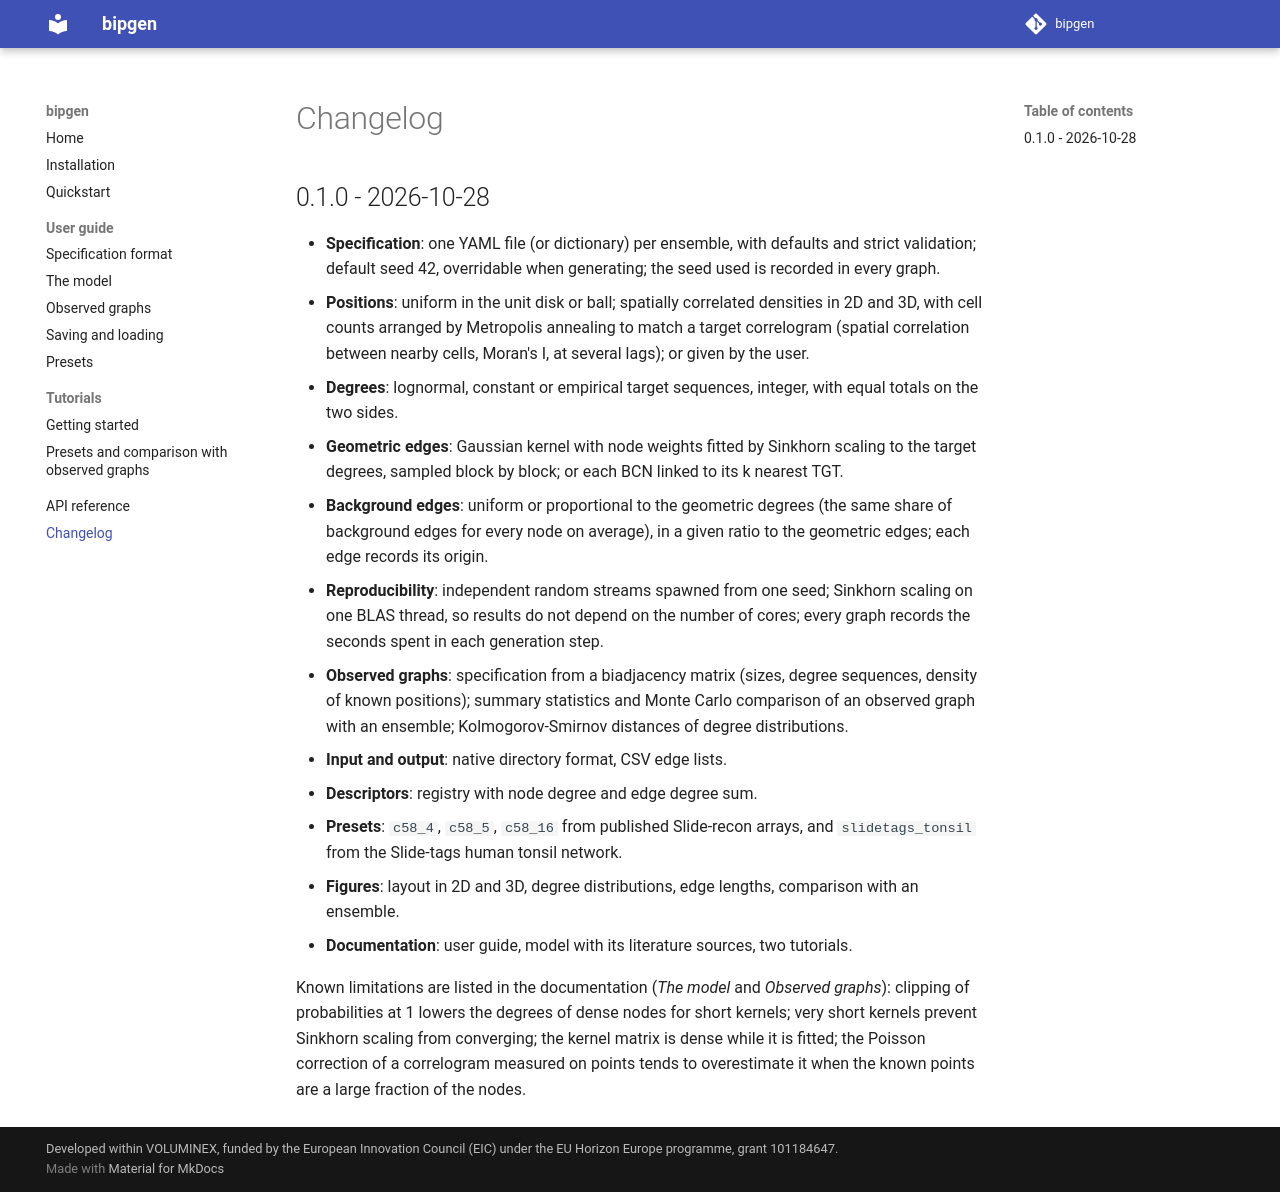

repository: FedericoScarpati/bipgen · page: changelog/index.html · generator: mkdocs

# Changelog

## 0.1.0 - 2026-10-28

- **Specification**: one YAML file (or dictionary) per ensemble, with defaults and strict
  validation; default seed 42, overridable when generating; the seed used is recorded in
  every graph.
- **Positions**: uniform in the unit disk or ball; spatially correlated densities in 2D and 3D,
  with cell counts arranged by Metropolis annealing to match a target correlogram (spatial
  correlation between nearby cells, Moran's I, at several lags); or given by the user.
- **Degrees**: lognormal, constant or empirical target sequences, integer, with equal totals
  on the two sides.
- **Geometric edges**: Gaussian kernel with node weights fitted by Sinkhorn scaling to the
  target degrees, sampled block by block; or each BCN linked to its k nearest TGT.
- **Background edges**: uniform or proportional to the geometric degrees (the same share of
  background edges for every node on average), in a given ratio to the geometric edges;
  each edge records its origin.
- **Reproducibility**: independent random streams spawned from one seed; Sinkhorn scaling on
  one BLAS thread, so results do not depend on the number of cores; every graph records the
  seconds spent in each generation step.
- **Observed graphs**: specification from a biadjacency matrix (sizes, degree sequences,
  density of known positions); summary statistics and Monte Carlo comparison of an observed
  graph with an ensemble; Kolmogorov-Smirnov distances of degree distributions.
- **Input and output**: native directory format, CSV edge lists.
- **Descriptors**: registry with node degree and edge degree sum.
- **Presets**: `c58_4`, `c58_5`, `c58_16` from published Slide-recon arrays, and
  `slidetags_tonsil` from the Slide-tags human tonsil network.
- **Figures**: layout in 2D and 3D, degree distributions, edge lengths, comparison with an
  ensemble.
- **Documentation**: user guide, model with its literature sources, two tutorials.

Known limitations are listed in the documentation (*The model* and *Observed graphs*):
clipping of probabilities at 1 lowers the degrees of dense nodes for short kernels; very
short kernels prevent Sinkhorn scaling from converging; the kernel matrix is dense while it
is fitted; the Poisson correction of a correlogram measured on points tends to overestimate
it when the known points are a large fraction of the nodes.
